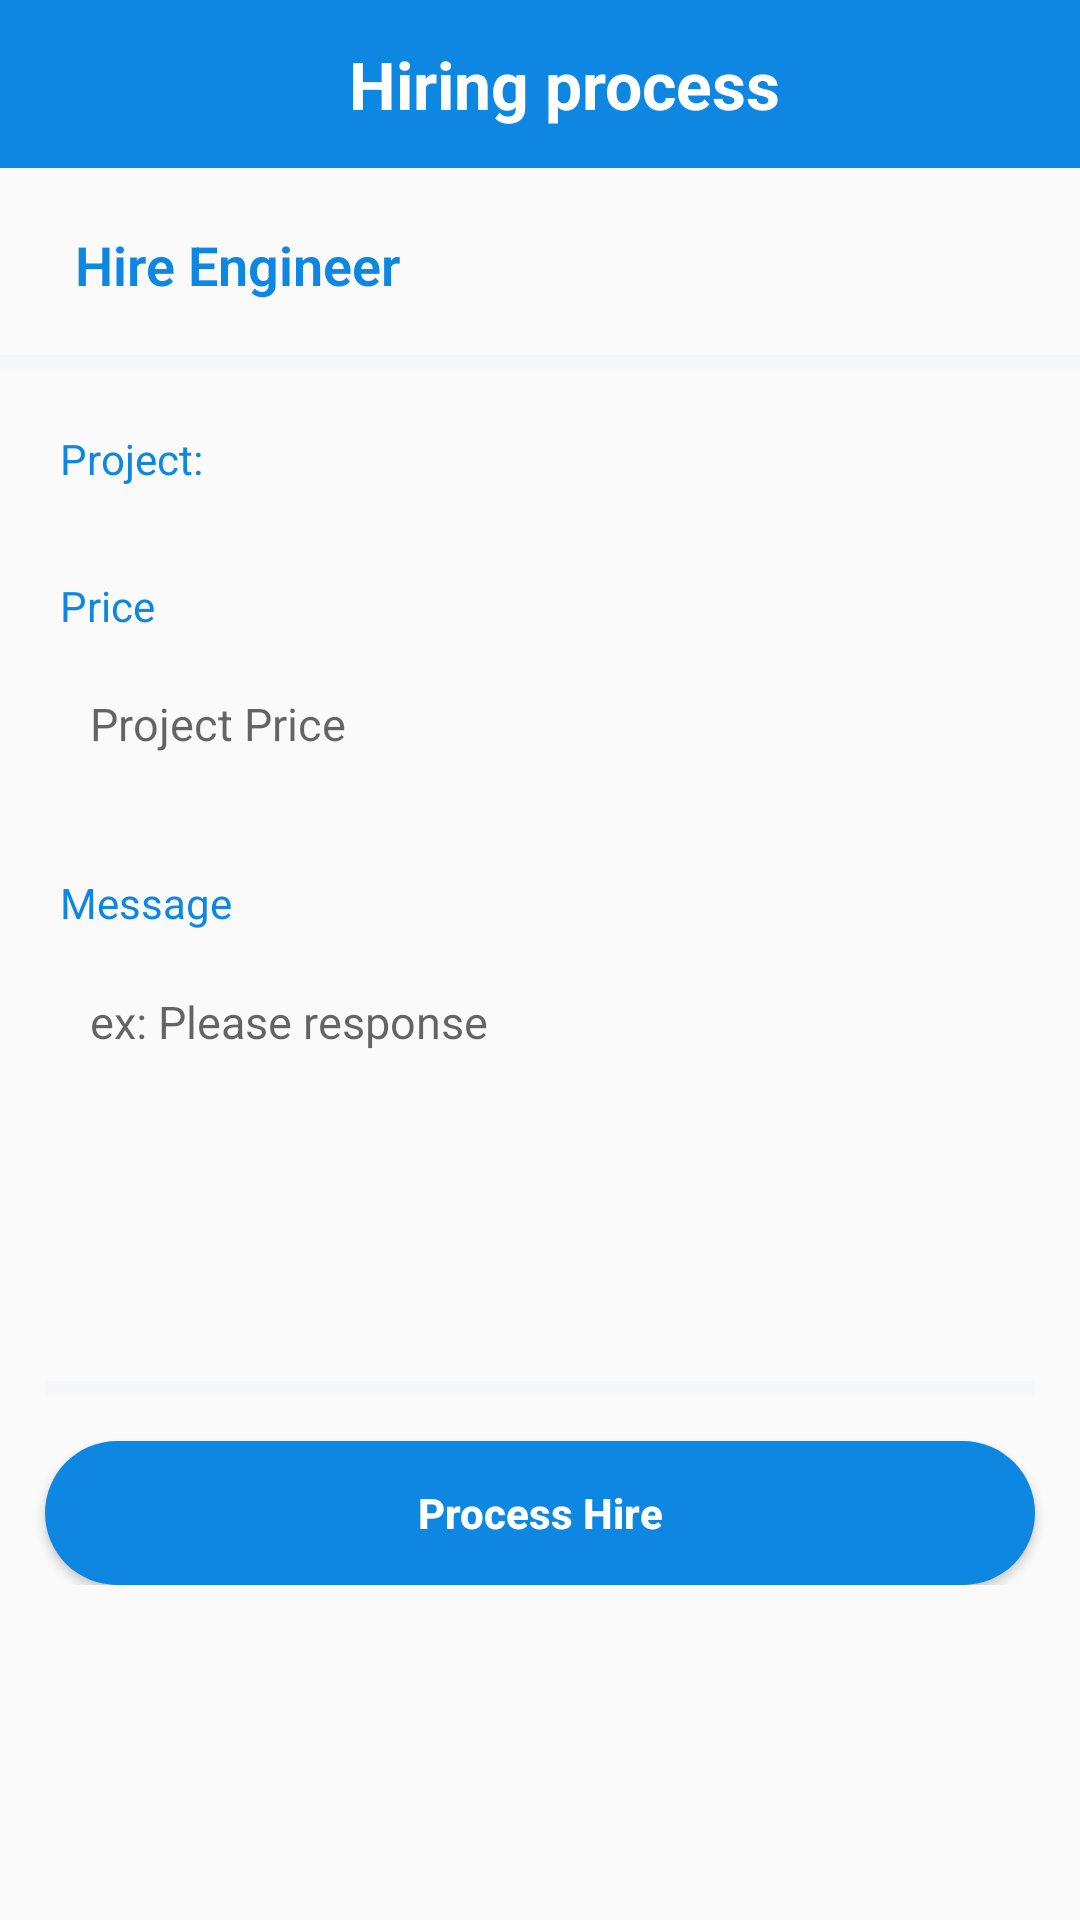

This screen was rendered from an Android layout file. Write that file and the resources it references.
<!-- AndroidManifest.xml: application theme AppTheme -->
<!-- res/layout/activity_add_hire.xml -->
<?xml version="1.0" encoding="utf-8"?>
<layout
    xmlns:android="http://schemas.android.com/apk/res/android"
    xmlns:app="http://schemas.android.com/apk/res-auto"
    xmlns:tools="http://schemas.android.com/tools"
    tools:context=".activity.hire.AddHireActivity">

    <androidx.constraintlayout.widget.ConstraintLayout
        android:layout_width="match_parent"
        android:layout_height="match_parent"
        >

        <androidx.appcompat.widget.Toolbar
            android:id="@+id/top_toolbar"
            android:layout_width="match_parent"
            android:layout_height="?android:actionBarSize"
            android:background="@color/colorPrimary"
            app:layout_constraintTop_toTopOf="parent"
            app:layout_constraintLeft_toLeftOf="parent"
            app:titleTextColor="@color/colorWhite">

            <TextView
                android:id="@+id/toolbar_title"
                android:layout_width="match_parent"
                android:layout_height="wrap_content"
                android:gravity="center"
                android:textAlignment="center"
                android:text="Hiring process"
                android:textSize="22sp"
                android:textStyle="bold"
                android:textColor="@color/colorWhite"
                />
        </androidx.appcompat.widget.Toolbar>

        <androidx.constraintlayout.widget.ConstraintLayout
            android:layout_width="match_parent"
            android:layout_height="wrap_content"
            app:layout_constraintTop_toBottomOf="@id/top_toolbar">

            <TextView
                android:id="@+id/tv_hire"
                android:text="Hire Engineer"
                android:textColor="@color/colorPrimary"
                android:textStyle="bold"
                android:fontFamily="sans-serif-light"
                android:textSize="18sp"
                android:layout_width="wrap_content"
                android:layout_height="wrap_content"
                app:layout_constraintTop_toTopOf="parent"
                app:layout_constraintLeft_toLeftOf="parent"
                android:layout_marginTop="20dp"
                android:layout_marginStart="25dp"
                />

            <View
                android:id="@+id/v_experience"
                android:layout_width="wrap_content"
                android:layout_height="5dp"
                android:background="@color/colorPrimaryGrey"
                app:layout_constraintLeft_toLeftOf="parent"
                app:layout_constraintRight_toRightOf="parent"
                app:layout_constraintTop_toBottomOf="@id/tv_hire"
                android:layout_marginTop="18dp"
                />

            <TextView
                android:id="@+id/tv_project_name"
                android:text="Project:"
                android:textColor="@color/colorPrimary"
                android:layout_width="wrap_content"
                android:layout_height="wrap_content"
                app:layout_constraintTop_toBottomOf="@+id/v_experience"
                app:layout_constraintLeft_toLeftOf="@id/spinner_list_project"
                android:layout_marginTop="20dp"
                android:layout_marginStart="5dp" />

            <Spinner
                android:id="@+id/spinner_list_project"
                android:layout_width="match_parent"
                android:layout_height="wrap_content"
                android:background="@drawable/rectangle_border"
                app:layout_constraintTop_toBottomOf="@id/tv_project_name"
                app:layout_constraintLeft_toLeftOf="parent"
                android:layout_marginTop="5dp"
                android:layout_marginHorizontal="15dp" />

            <TextView
                android:id="@+id/tv_hire_price"
                android:text="Price"
                android:textColor="@color/colorPrimary"
                android:layout_width="wrap_content"
                android:layout_height="wrap_content"
                app:layout_constraintTop_toBottomOf="@+id/spinner_list_project"
                app:layout_constraintLeft_toLeftOf="@id/spinner_list_project"
                android:layout_marginTop="25dp"
                android:layout_marginStart="5dp" />

            <EditText
                android:id="@+id/et_hire_price"
                android:layout_width="match_parent"
                android:layout_height="50dp"
                android:layout_marginTop="5dp"
                android:layout_marginHorizontal="15dp"
                android:background="@drawable/rectangle_border"
                android:hint="Project Price"
                android:inputType="number"
                android:paddingStart="15dp"
                android:paddingEnd="15dp"
                android:textSize="15sp"
                app:layout_constraintEnd_toEndOf="parent"
                app:layout_constraintLeft_toLeftOf="parent"
                app:layout_constraintTop_toBottomOf="@id/tv_hire_price" />

            <TextView
                android:id="@+id/tv_hire_message"
                android:text="Message"
                android:textColor="@color/colorPrimary"
                android:layout_width="wrap_content"
                android:layout_height="wrap_content"
                app:layout_constraintTop_toBottomOf="@+id/et_hire_price"
                app:layout_constraintLeft_toLeftOf="@id/et_hire_price"
                android:layout_marginTop="25dp"
                android:layout_marginStart="5dp" />

            <EditText
                android:id="@+id/et_hire_message"
                android:hint="ex: Please response"
                android:inputType="textLongMessage|textMultiLine"
                android:textSize="15sp"
                android:gravity="top"
                android:paddingStart="15dp"
                android:paddingTop="15dp"
                android:paddingEnd="15dp"
                android:layout_width="match_parent"
                android:layout_height="120dp"
                android:background="@drawable/rectangle_border"
                app:layout_constraintTop_toBottomOf="@id/tv_hire_message"
                app:layout_constraintLeft_toLeftOf="parent"
                android:layout_marginTop="5dp"
                android:layout_marginHorizontal="15dp"
                />

            <View
                android:id="@+id/v_desc"
                android:layout_width="0dp"
                android:layout_height="5dp"
                android:background="@color/colorPrimaryGrey"
                app:layout_constraintLeft_toLeftOf="@id/et_hire_message"
                app:layout_constraintRight_toRightOf="@id/et_hire_message"
                app:layout_constraintTop_toBottomOf="@id/et_hire_message"
                android:layout_marginTop="25dp"
                />

            <Button
                android:id="@+id/btn_add_hire"
                android:background="@drawable/rounded_button"
                android:text="Process Hire"
                android:textColor="@android:color/white"
                android:textAllCaps="false"
                android:textStyle="bold"
                android:layout_width="match_parent"
                android:layout_height="wrap_content"
                app:layout_constraintTop_toBottomOf="@id/v_desc"
                app:layout_constraintLeft_toLeftOf="parent"
                android:layout_marginBottom="15dp"
                android:layout_marginTop="15dp"
                android:layout_marginHorizontal="15dp" />

        </androidx.constraintlayout.widget.ConstraintLayout>

    </androidx.constraintlayout.widget.ConstraintLayout>

</layout>
<!-- resources referenced by this layout -->
<resources>
  <color name="colorPrimary">#0E87E2</color>
  <color name="colorPrimaryGrey">#F6F7F8</color>
  <color name="colorWhite">#FFFFFF</color>
  <!-- drawable rounded_button (drawable-v24) -->
  <?xml version="1.0" encoding="utf-8"?>
  <shape
  xmlns:android="http://schemas.android.com/apk/res/android"
  android:shape="rectangle">
  <solid android:color="@color/colorPrimary"/>
  <corners android:radius="150dp"/>
  
  </shape>
  <style name="AppTheme" parent="Theme.AppCompat.Light.NoActionBar">
          
          <item name="colorPrimary">@color/colorPrimaryDark</item>
          <item name="colorPrimaryDark">@color/colorPrimaryDark</item>
          <item name="colorAccent">@color/colorAccent</item>
  
      </style>
  <color name="colorPrimaryDark">#3700B3</color>
  <color name="colorAccent">#03DAC5</color>
</resources>
